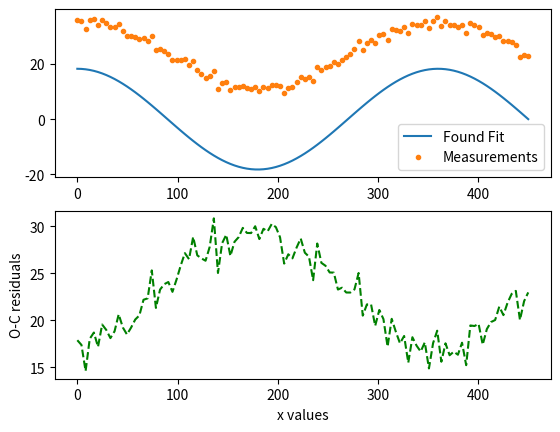
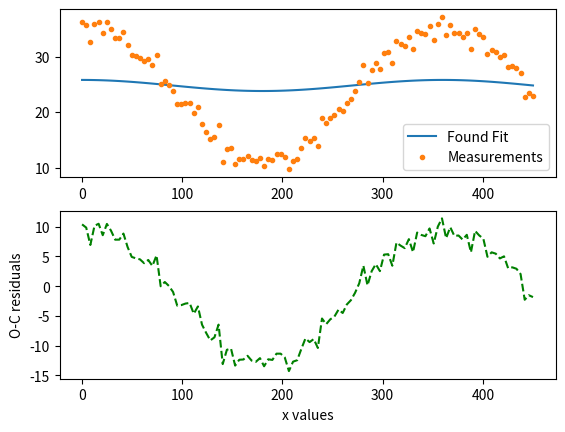
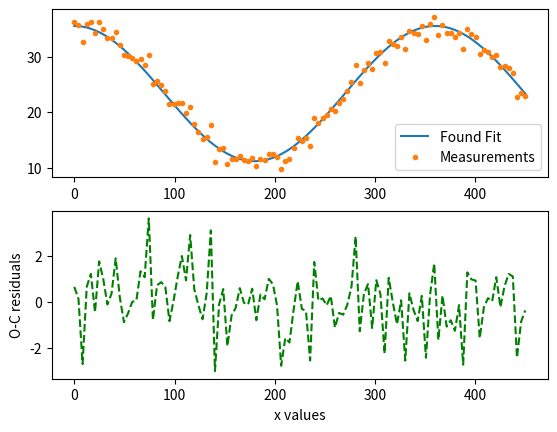

The script that saved these images, in order:
import numpy as np
from scipy.optimize import curve_fit
import matplotlib.pyplot as plt

def func_cos_1(x,a):
    return a*np.cos(x)

def func_cos_2(x,d):
    return np.cos(x) + d

def func_cos_3(x, a, d):
    return a * np.cos(x) + d
    
def residuals(observ,calc):
    dif = list()
    for i in range(n_measurements):
        dif.append(observ[i]-calc[i])
    return dif

def rms(d):
    delta = 0
    for i in range(n_measurements):
        delta += d[i]**2
    return np.sqrt(delta/n_measurements)

n_measurements = 110
x_array = np.linspace(0, 450, n_measurements)

amplitude = np.random.normal(12, 2)
shift = np.random.normal(25, 2)

y_array = amplitude * np.cos(np.radians(x_array)) + shift
y_noise = 1.5 * np.random.normal(size=x_array.size)
y_array_n = y_array + y_noise

def function(cosine_func, figure_num):
    plt.figure(figure_num)
    plt.subplot(211)

    popt, pcov = curve_fit(cosine_func, np.radians(x_array), y_array_n)
    plt.plot(x_array, cosine_func(np.radians(x_array), *popt), label = "Found Fit")
    plt.plot(x_array, y_array_n, '.', label = "Measurements")
    plt.legend()

    delta = residuals(y_array_n, cosine_func(np.radians(x_array), *popt))
    print("Total RMS for " + str(figure_num) + ". function: " + str(rms(delta)))
    
    plt.subplot(212)
    plt.plot(x_array, delta, 'g--')
    plt.xlabel("x values")
    plt.ylabel("O-C residuals")

function(func_cos_1, 1)
function(func_cos_2, 2)
function(func_cos_3, 3)

plt.show()